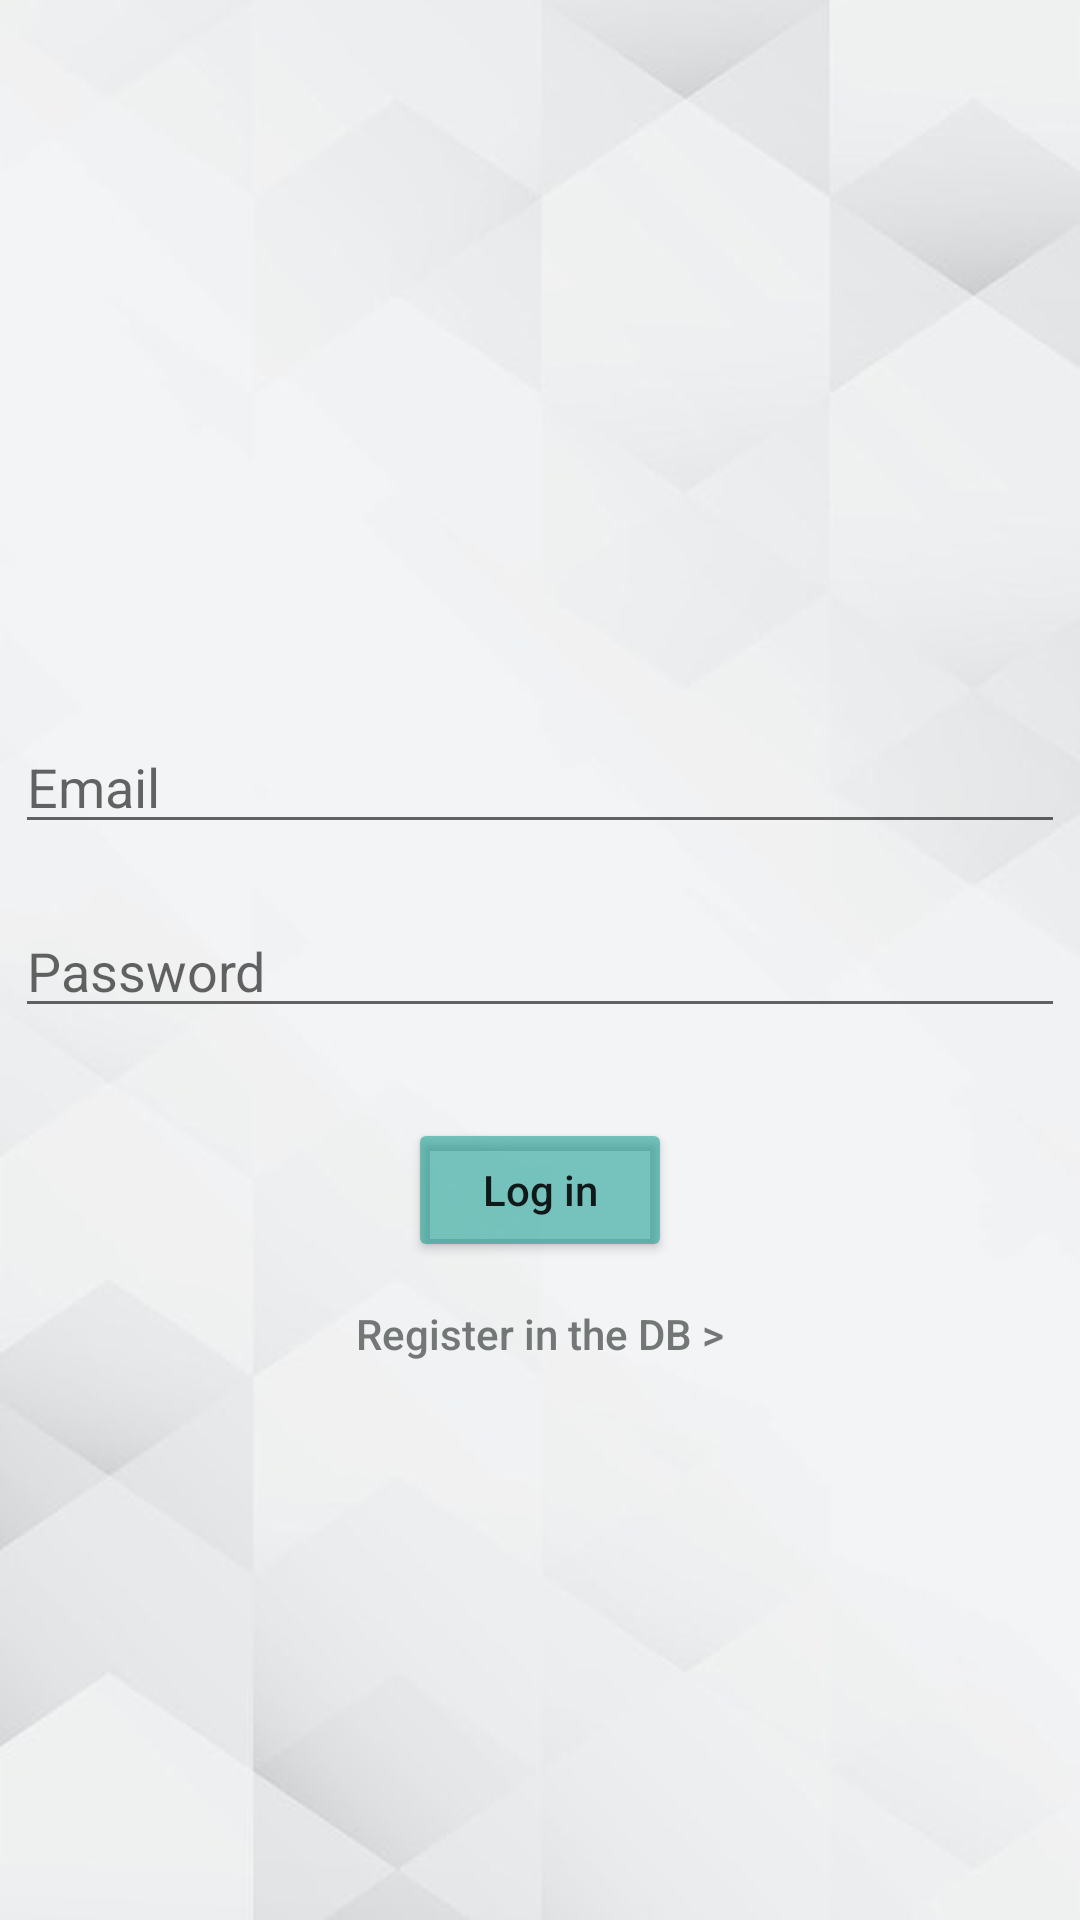

Reconstruct the res/layout file that produces this screen, plus the resources it refers to.
<!-- AndroidManifest.xml: application theme Theme.AutonomousRaboteuse -->
<!-- res/layout/activity_login.xml -->
<?xml version="1.0" encoding="utf-8"?>
<androidx.constraintlayout.widget.ConstraintLayout xmlns:android="http://schemas.android.com/apk/res/android"
    xmlns:app="http://schemas.android.com/apk/res-auto"
    xmlns:tools="http://schemas.android.com/tools"
    android:id="@+id/container"
    android:layout_width="match_parent"
    android:layout_height="match_parent"
    android:background="@drawable/back"
    tools:context="LoginActivity">

    <LinearLayout
        android:layout_width="match_parent"
        android:layout_height="match_parent"
        android:orientation="vertical" >

        <ImageView
            android:id="@+id/imageView"
            android:layout_width="120dp"
            android:layout_height="120dp"
            android:layout_gravity="center"
            android:foregroundGravity="center"
            android:layout_marginTop="100dp"
            app:srcCompat="@drawable/robot" />


        <EditText
            android:id="@+id/username"
            android:layout_width="350dp"
            android:layout_height="wrap_content"
            android:layout_gravity="center"
            android:layout_marginTop="20dp"
            android:hint="Email"
            android:inputType="textEmailAddress"
            android:selectAllOnFocus="true"
            app:layout_constraintEnd_toEndOf="parent"
            app:layout_constraintStart_toStartOf="parent"
            app:layout_constraintTop_toTopOf="parent" />

        <EditText
            android:id="@+id/password"
            android:layout_width="350dp"
            android:layout_height="wrap_content"
            android:layout_gravity="center"
            android:layout_marginTop="20dp"
            android:hint="Password"
            android:inputType="textPassword"
            android:selectAllOnFocus="true"
            />

        <Button
            android:id="@+id/loginButton"
            android:layout_width="wrap_content"
            android:layout_height="wrap_content"
            android:layout_gravity="center"
            android:layout_marginTop="30dp"
            android:enabled="true"
            android:text="Log in"
            android:textAllCaps="false"
            app:backgroundTint="#83009688"
            />


        <ProgressBar
            android:id="@+id/loading"
            android:layout_width="wrap_content"
            android:layout_height="wrap_content"
            android:layout_gravity="center"
            android:layout_marginStart="32dp"
            android:layout_marginTop="64dp"
            android:layout_marginEnd="32dp"
            android:layout_marginBottom="64dp"
            android:visibility="gone"
            app:layout_constraintBottom_toBottomOf="parent"
            app:layout_constraintEnd_toEndOf="@+id/password"
            app:layout_constraintStart_toStartOf="@+id/password"
            app:layout_constraintTop_toTopOf="parent"
            app:layout_constraintVertical_bias="0.3" />

        <Button
            android:id="@+id/create"
            style="@style/Widget.AppCompat.Button.Borderless"
            android:layout_width="wrap_content"
            android:layout_height="wrap_content"
            android:layout_gravity="center"
            android:background="@android:color/transparent"
            android:text="Register in the DB >"
            android:textAllCaps="false"
            android:textColor="#737776"
            app:backgroundTint="#00FFFFFF"
            />


    </LinearLayout>

</androidx.constraintlayout.widget.ConstraintLayout>
<!-- resources referenced by this layout -->
<resources>
  <!-- drawable back: jpeg bitmap (drawable, 10747 bytes) -->
  <style name="Theme.AutonomousRaboteuse" parent="Theme.MaterialComponents.DayNight.DarkActionBar">
          
          <item name="colorPrimary">@color/purple_500</item>
          <item name="colorPrimaryVariant">@color/purple_700</item>
          <item name="colorOnPrimary">@color/white</item>
          
          <item name="colorSecondary">@color/teal_200</item>
          <item name="colorSecondaryVariant">@color/teal_700</item>
          <item name="colorOnSecondary">@color/black</item>
          
          <item name="android:statusBarColor" tools:targetApi="l">?attr/colorPrimaryVariant</item>
          
      </style>
  <!-- not gathered from this repository: default colours our renderer supplied (Android Studio template values) -->
  <color name="purple_500">#FF6200EE</color>
  <color name="purple_700">#FF3700B3</color>
  <color name="teal_200">#FF03DAC5</color>
  <color name="teal_700">#FF018786</color>
  <color name="black">#FF000000</color>
  <color name="white">#FFFFFFFF</color>
</resources>
